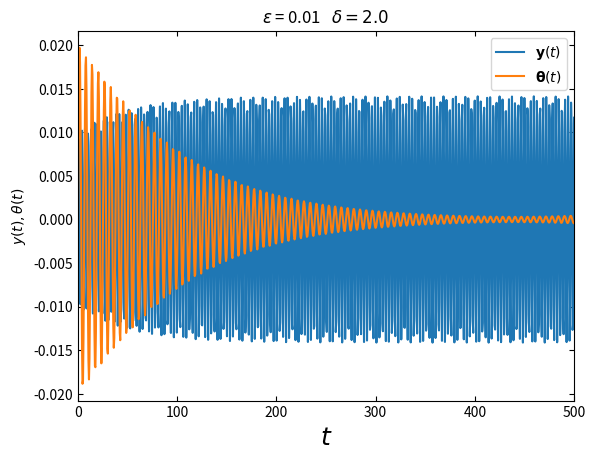

This chart was generated by the following Python code:
# -*- coding: utf-8 -*-
"""
Created on Mon Nov 20 19:30:24 2017

[redacted]
"""

import numpy as np
from scipy.integrate import odeint
import matplotlib.pyplot as plt
import matplotlib

matplotlib.rcParams['xtick.direction'] = 'in'
matplotlib.rcParams['ytick.direction'] = 'in'
matplotlib.rcParams['xtick.top'] = 'True'
matplotlib.rcParams['ytick.right'] = 'True'
matplotlib.rcParams['grid.linestyle'] = '--'

t=np.linspace(0.,500,1000)
epsilon=0.01
delta=2.

def func(u,t,dlta):
    y,ydot,thta,thtadot=u
    return [ydot,-dlta**2*y+(1+y)*(thtadot)**2-(1-np.cos(thta)),thtadot,(-2*ydot*thtadot-np.sin(thta))/(1+y)]

u0=2.*epsilon*np.array([0,1.,0,1])

sol=odeint(func,u0,t,args=(delta,))

plt.figure()
plt.plot(t,sol[:,0],label=r'${\bf y}(t)$')
#plt.plot(t,sol[:,1],'--',label=r'${\bf \dot{y}}(t)$')
plt.plot(t,sol[:,2],label=r'${\bf\theta}(t)$')
plt.xlabel(r'$t$',fontsize=18)
plt.ylabel(r'$y(t),\theta(t)$')#,\dot{y}(t)$',fontsize=18)
plt.legend(loc=0)
plt.xlim([0.,t.max()])
plt.title(r'$\varepsilon$ = {}   $\delta = {}$'.format(epsilon,delta))
#plt.savefig('P3.png',dpi=1200)

from scipy.signal import hilbert
def envelope(x):
    return {'Upper':np.abs(hilbert(x)), 'Lower':-np.abs(hilbert(-x))}

#up_y=envelopef(sol[:,0])['Upper_Envelope']
#lw_y=envelopef(sol[:,0])['Lower_Envelope']
#up_t=envelopef(sol[:,2])['Upper_Envelope']
#lw_t=envelopef(sol[:,2])['Lower_Envelope']

ye=envelope(sol[:,0])
thtae=envelope(sol[:,2])

up_y=ye['Upper']
up_thta=thtae['Upper']
lw_y=ye['Lower']
lw_thta=thtae['Lower']

#
#plt.figure(1)
#plt.plot(t,up_y,label='Y-Envelope:Upper')
#plt.plot(t,lw_y,label='Y-Envelope:Lower')
#plt.plot(t,up_thta,label=r'$\theta$-Envelope:Upper')
#plt.plot(t,lw_thta,label=r'$\theta$-Envelope:Lower')
#plt.plot(t,up_thta,label=r'$\bf \theta$-Envelope:Upper')
plt.legend(loc=0)
